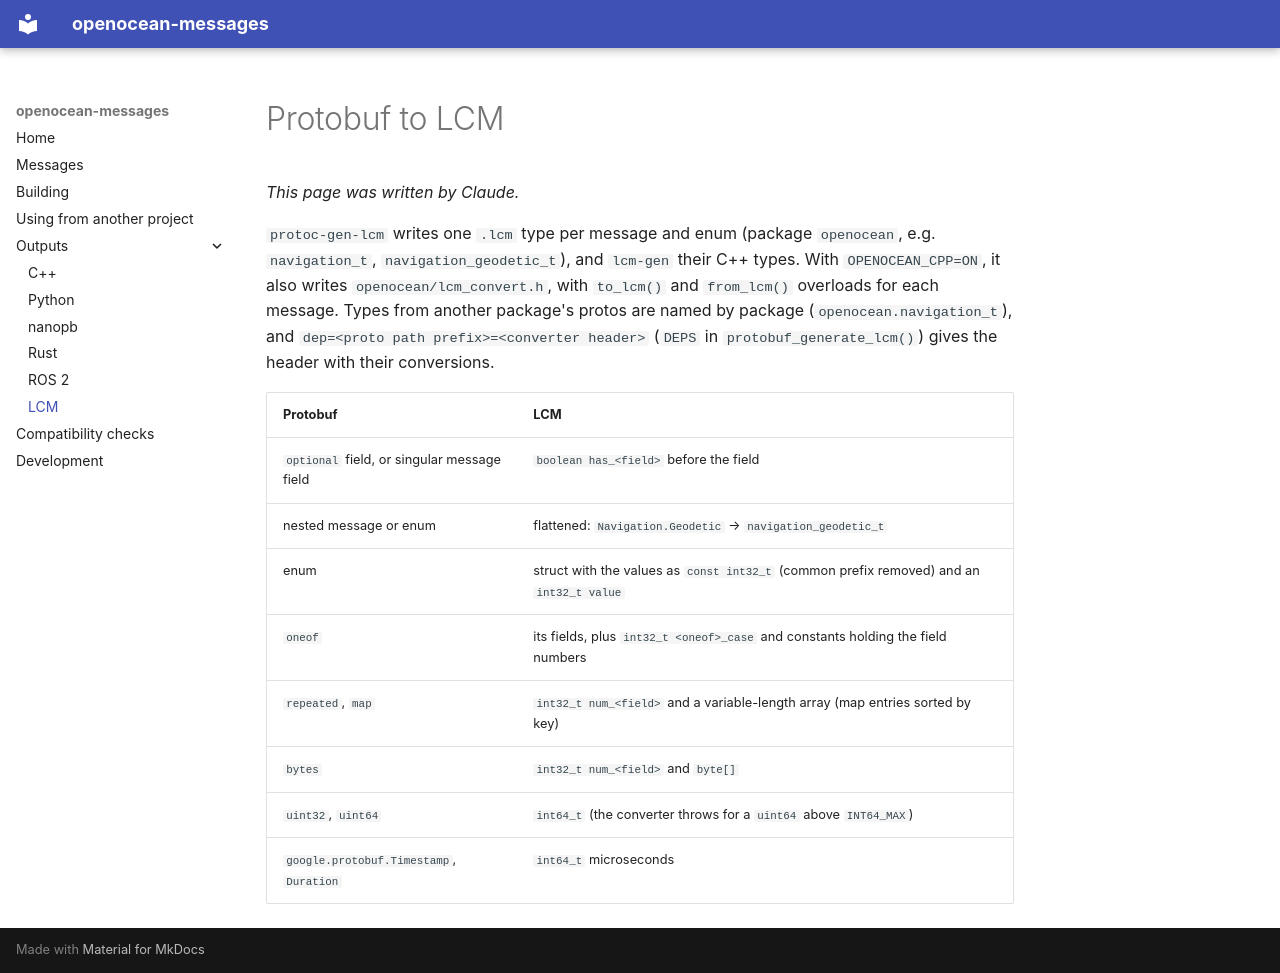

repository: openocean-software/openocean-messages · page: lcm/index.html · generator: mkdocs

# Protobuf to LCM

*This page was written by Claude.*

`protoc-gen-lcm` writes one `.lcm` type per message and enum (package `openocean`, e.g. `navigation_t`, `navigation_geodetic_t`), and `lcm-gen` their C++ types. With `OPENOCEAN_CPP=ON`, it also writes `openocean/lcm_convert.h`, with `to_lcm()` and `from_lcm()` overloads for each message. Types from another package's protos are named by package (`openocean.navigation_t`), and `dep=<proto path prefix>=<converter header>` (`DEPS` in `protobuf_generate_lcm()`) gives the header with their conversions.

| Protobuf | LCM |
|---|---|
| `optional` field, or singular message field | `boolean has_<field>` before the field |
| nested message or enum | flattened: `Navigation.Geodetic` → `navigation_geodetic_t` |
| enum | struct with the values as `const int32_t` (common prefix removed) and an `int32_t value` |
| `oneof` | its fields, plus `int32_t <oneof>_case` and constants holding the field numbers |
| `repeated`, `map` | `int32_t num_<field>` and a variable-length array (map entries sorted by key) |
| `bytes` | `int32_t num_<field>` and `byte[]` |
| `uint32`, `uint64` | `int64_t` (the converter throws for a `uint64` above `INT64_MAX`) |
| `google.protobuf.Timestamp`, `Duration` | `int64_t` microseconds |
